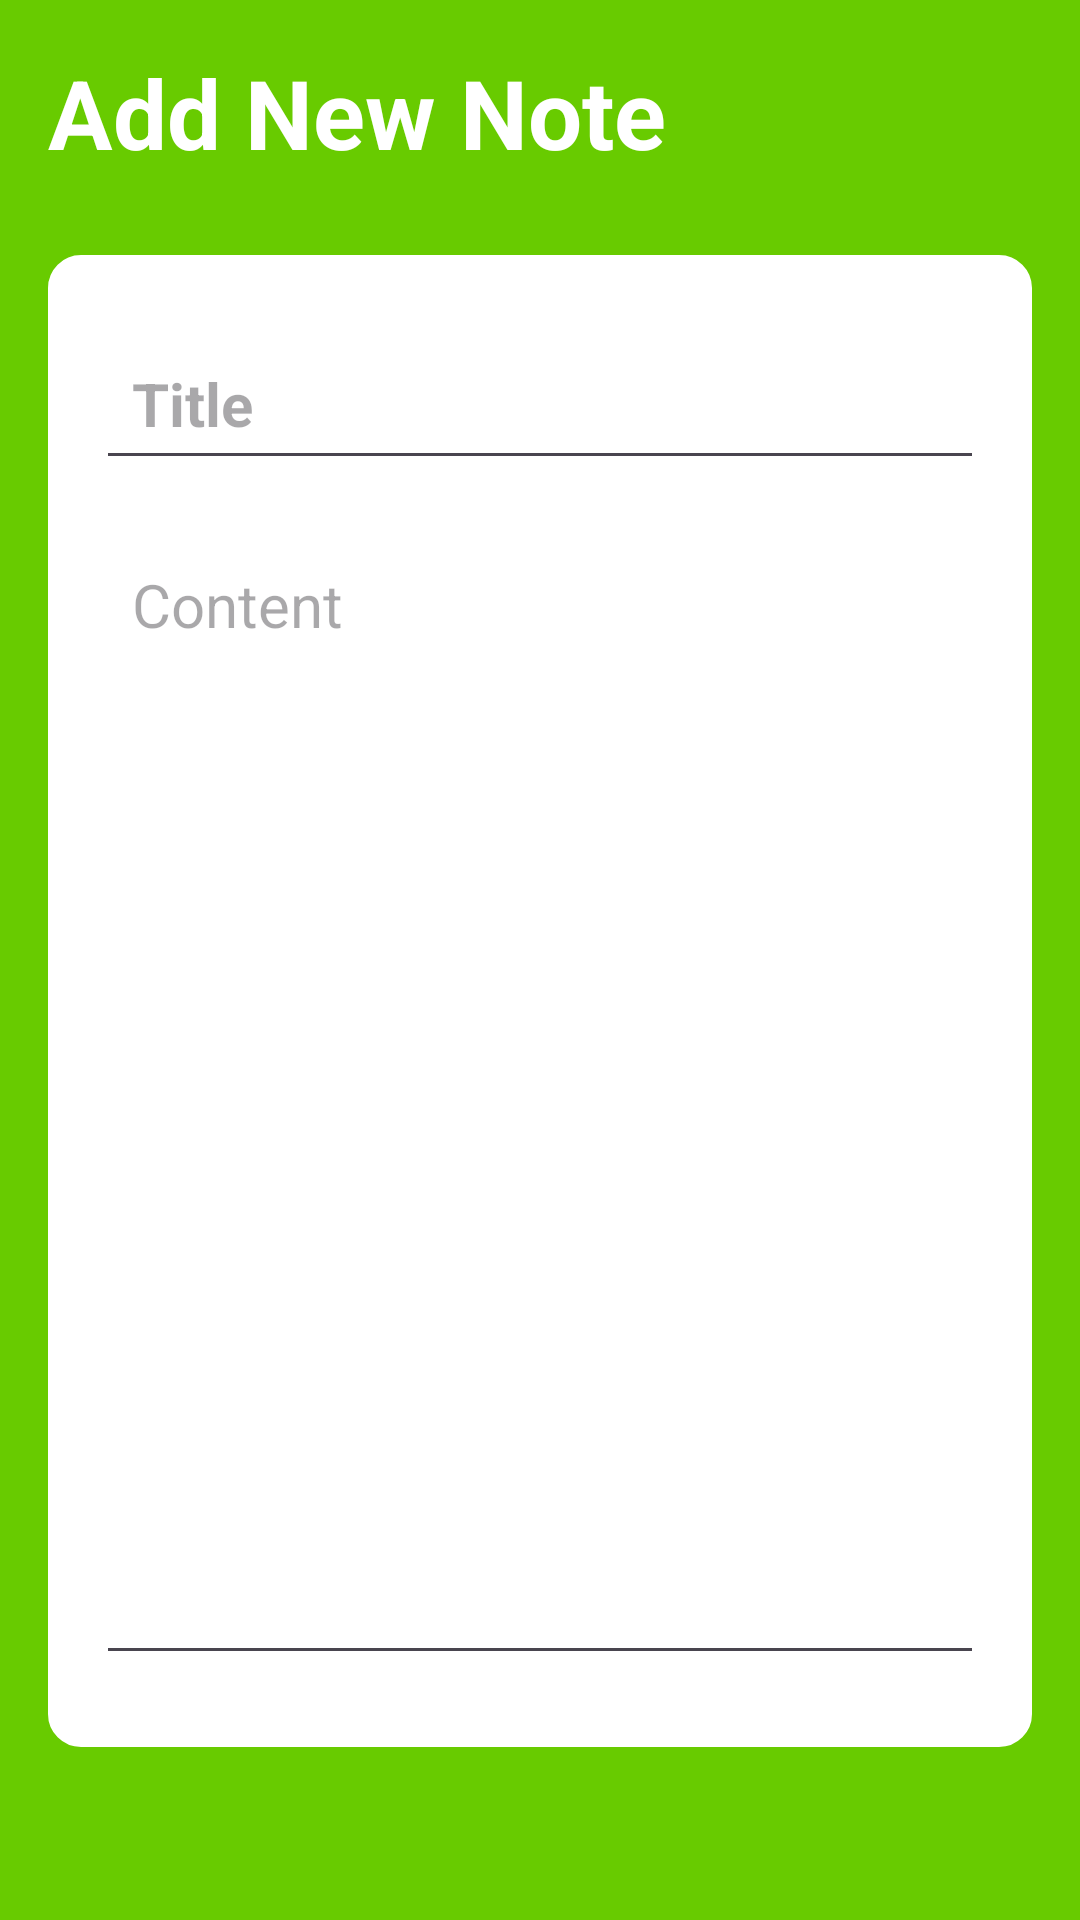

This screen was rendered from an Android layout file. Write that file and the resources it references.
<!-- AndroidManifest.xml: application theme Theme.DPSI -->
<!-- res/layout/activity_notes_details.xml -->
<?xml version="1.0" encoding="utf-8"?>
<RelativeLayout xmlns:android="http://schemas.android.com/apk/res/android"
    xmlns:app="http://schemas.android.com/apk/res-auto"
    xmlns:tools="http://schemas.android.com/tools"
    android:layout_width="match_parent"
    android:layout_height="match_parent"
    android:background="@color/my_primary"
    android:padding="16dp"
    tools:context=".NotesDetailsActivity">
      <RelativeLayout
        android:layout_width="match_parent"
        android:layout_height="wrap_content"
          android:id="@+id/title_bar_layout">

          <TextView
              android:layout_width="wrap_content"
              android:layout_height="wrap_content"
              android:id="@+id/page_title"
              android:text="Add New Note"
              android:textSize="32sp"
              android:textColor="@color/white"
              android:textStyle="bold"/>
          <ImageButton
              android:layout_width="36dp"
              android:layout_height="36dp"
              android:id="@+id/saveNoteBtn"
              android:src="@drawable/baseline_done_24"
              android:layout_alignParentEnd="true"
              android:layout_centerVertical="true"
              app:tint="@color/white"
              android:background="?attr/selectableItemBackgroundBorderless"
              />




      </RelativeLayout>
    
    <LinearLayout
        android:layout_width="match_parent"
        android:layout_height="wrap_content"
        android:orientation="vertical"
        android:layout_below="@+id/title_bar_layout"
        android:padding="16dp"
        android:layout_marginVertical="26dp"
        android:backgroundTint="@color/white"
        android:background="@drawable/rounded_corner">
        <EditText
            android:layout_width="match_parent"
            android:layout_height="wrap_content"
            android:id="@+id/notes_title_text"
            android:hint="Title"
            android:textSize="20sp"
            android:textStyle="bold"
            android:layout_marginVertical="8dp"
            android:padding="12dp"
            android:textColor="@color/black">

        </EditText>
        <EditText
            android:layout_width="match_parent"
            android:layout_height="wrap_content"
            android:id="@+id/content_title_text"
            android:hint="Content"
            android:textSize="20sp"
            android:minLines="15"
            android:gravity="top"
            android:layout_marginVertical="8dp"
            android:padding="12dp"
            android:textColor="@color/black">

        </EditText>


    </LinearLayout>

    <TextView
        android:id="@+id/delete_note_btn"
        android:layout_width="match_parent"
        android:layout_height="wrap_content"
        android:layout_alignParentBottom="true"
        android:layout_marginBottom="50dp"
        android:gravity="center"
        android:text="Delete note"
        android:visibility="gone"
        android:textColor="@color/black"
        android:textSize="18dp"
        android:textStyle="bold"
        android:drawableBottom="@drawable/baseline_delete_24"

    />



</RelativeLayout>
<!-- resources referenced by this layout -->
<resources>
  <color name="black">#FF000000</color>
  <color name="my_primary">#68cb00</color>
  <color name="white">#FFFFFFFF</color>
  <!-- drawable rounded_corner (drawable) -->
  <?xml version="1.0" encoding="utf-8"?>
  <shape xmlns:android="http://schemas.android.com/apk/res/android"
      android:shape="rectangle">
      <corners android:radius="10dp"/>
          <stroke android:color="@color/my_primary" android:width="2dp"/>
  
  </shape>
  <style name="Theme.DPSI" parent="Base.Theme.DPSI" />
  <style name="Base.Theme.DPSI" parent="Theme.Material3.DayNight.NoActionBar">
          
          <item name="colorPrimary">@color/my_primary</item>
          <item name="colorPrimaryVariant">@color/my_primary</item>
          
      </style>
</resources>
